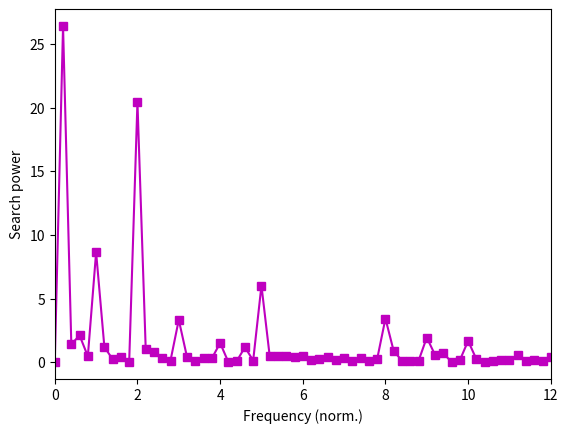

This chart was generated by the following Python code:
import numpy as np
import scipy.fftpack
import matplotlib.pyplot as plt

# data downloaded from https://trends.google.com/trends/explore?date=today%205-y&geo=US&q=signal%20processing
searchdata = [69,77,87,86,87,71,70,92,83,73,76,78,56,75,68,60,30,44,58,69,82,76,73,60,71,86,72,55,56,65,73,71,71,71,62,65,57,54,54,60,49,59,58,46,50,62,60,65,67,60,70,89,78,94,86,80,81,73,100,95,78,75,64,80,53,81,73,66,26,44,70,85,81,91,85,79,77,80,68,67,51,78,85,76,72,87,65,59,60,64,56,52,71,77,53,53,49,57,61,42,58,65,67,93,88,83,89,60,79,72,79,69,78,85,72,85,51,73,73,52,41,27,44,68,77,71,49,63,72,73,60,68,63,55,50,56,58,74,51,62,52,47,46,38,45,48,44,46,46,51,38,44,39,47,42,55,52,68,56,59,69,61,51,61,65,61,47,59,47,55,57,48,43,35,41,55,50,76,56,60,59,62,56,58,60,58,61,69,65,52,55,64,42,42,54,46,47,52,54,44,31,51,46,42,40,51,60,53,64,58,63,52,53,51,56,65,65,61,61,62,44,51,54,51,42,34,42,33,55,67,57,62,55,52,48,50,48,49,52,53,54,55,48,51,57,46,45,41,55,44,34,40,38,41,31,41,41,40,53,35,31]
N = len(searchdata)

# possible normalizations...
searchdata = searchdata - np.mean(searchdata)

# power
searchpow = np.abs( scipy.fftpack.fft( searchdata )/N )**2
hz = np.linspace(0,52,N)

# plt.plot(searchdata,'ko-')
# plt.xlabel('Time (weeks)')
# plt.ylabel('Search volume')
# plt.show()

plt.plot(hz,searchpow,'ms-')
plt.xlabel('Frequency (norm.)')
plt.ylabel('Search power')
plt.xlim([0,12])
plt.show()